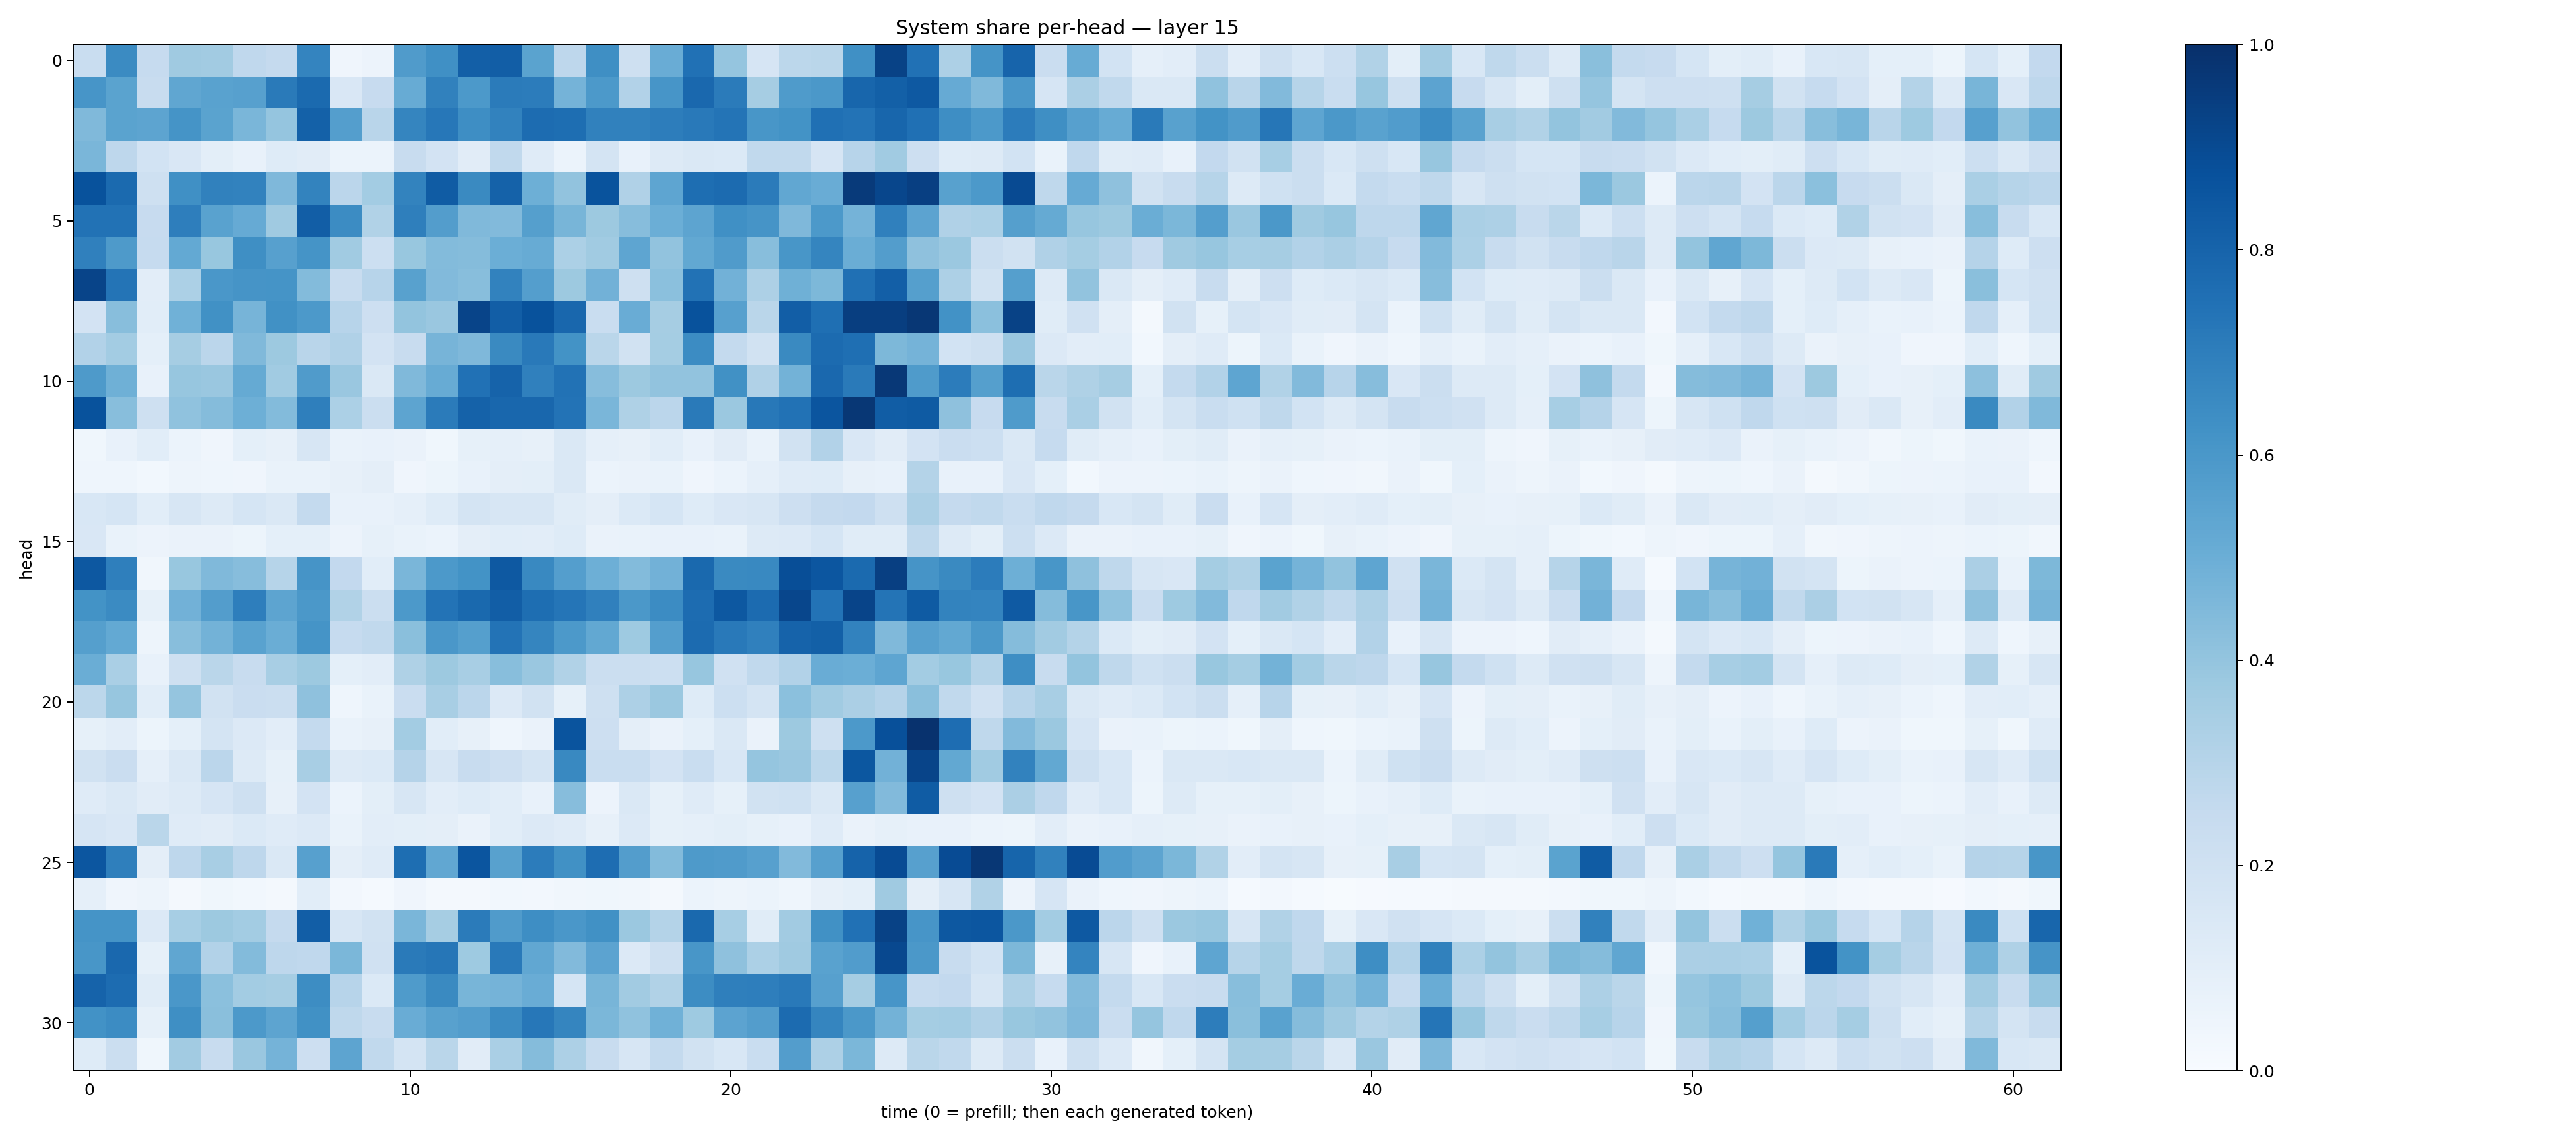

Values plotted in this chart, from the file beside it:
0.23330282, 0.6508839, 0.24748136, 0.3692696, 0.36321458, 0.26824814, 0.25335303, 0.67500174, 0.042557288, 0.056569647, 0.5815001, 0.6301262, 0.8186107, 0.82297075, 0.550164, 0.2753646, 0.63623804, 0.20808415, 0.5046689, 0.7472271, 0.39555323, 0.16527188, 0.2773895, 0.28841972
0.6061, 0.5488, 0.2355, 0.5339, 0.5517, 0.562, 0.7144, 0.7744, 0.151, 0.2442, 0.5102, 0.6854, 0.5928, 0.7092, 0.7058, 0.4742, 0.5914, 0.3108, 0.6088, 0.7832, 0.7095, 0.3512, 0.5857, 0.5939
0.4469, 0.5491, 0.5393, 0.6151, 0.5474, 0.464, 0.3979, 0.8123, 0.5685, 0.292, 0.6681, 0.7228, 0.639, 0.6807, 0.7661, 0.7604, 0.6857, 0.6857, 0.6999, 0.7152, 0.7346, 0.6031, 0.6193, 0.7503
0.4618, 0.2765, 0.1857, 0.1508, 0.1009, 0.07413, 0.1246, 0.1107, 0.05892, 0.0594, 0.2401, 0.1823, 0.1111, 0.2619, 0.1207, 0.06207, 0.1745, 0.07215, 0.13, 0.1424, 0.1395, 0.2629, 0.2642, 0.1651
0.8684, 0.7768, 0.2071, 0.632, 0.6841, 0.6797, 0.451, 0.6793, 0.2847, 0.3579, 0.6768, 0.8291, 0.6556, 0.8084, 0.4959, 0.4035, 0.864, 0.3186, 0.5385, 0.7584, 0.7712, 0.7103, 0.5301, 0.5072
0.7442, 0.7457, 0.2451, 0.698, 0.5542, 0.5152, 0.3697, 0.8215, 0.6474, 0.3142, 0.6923, 0.5731, 0.4464, 0.4444, 0.5627, 0.4669, 0.3773, 0.4329, 0.4998, 0.5396, 0.6301, 0.6124, 0.4498, 0.5922
0.6886, 0.5887, 0.2462, 0.5214, 0.3873, 0.6345, 0.5601, 0.6154, 0.3671, 0.2164, 0.3878, 0.4399, 0.4354, 0.4986, 0.5095, 0.3319, 0.3651, 0.5364, 0.4031, 0.5236, 0.5782, 0.4269, 0.6022, 0.6695
0.919, 0.738, 0.1051, 0.3302, 0.5994, 0.6098, 0.6145, 0.4396, 0.2373, 0.2936, 0.555, 0.4426, 0.4273, 0.6814, 0.57, 0.3788, 0.4822, 0.2109, 0.4202, 0.7438, 0.4825, 0.326, 0.4887, 0.4543
0.181, 0.4289, 0.1076, 0.4849, 0.6271, 0.4715, 0.6253, 0.5906, 0.2943, 0.2126, 0.401, 0.3864, 0.9202, 0.8241, 0.8699, 0.7869, 0.2343, 0.5043, 0.3478, 0.8681, 0.5598, 0.2876, 0.8225, 0.7575
0.3113, 0.3575, 0.09111, 0.351, 0.2815, 0.4454, 0.3774, 0.2891, 0.3182, 0.1834, 0.2386, 0.4714, 0.45, 0.6524, 0.7173, 0.6184, 0.286, 0.1939, 0.3523, 0.6451, 0.2573, 0.1927, 0.6527, 0.7724
0.5875, 0.4921, 0.07559, 0.3919, 0.3829, 0.5178, 0.367, 0.5785, 0.3831, 0.1445, 0.4475, 0.5116, 0.7482, 0.8025, 0.6882, 0.7428, 0.431, 0.3766, 0.4029, 0.4041, 0.6262, 0.3199, 0.4779, 0.7849
0.8694, 0.4263, 0.2054, 0.4079, 0.437, 0.4959, 0.4379, 0.6932, 0.3283, 0.2242, 0.5396, 0.7084, 0.8073, 0.7854, 0.7855, 0.74, 0.462, 0.3219, 0.2831, 0.7139, 0.3801, 0.7215, 0.7453, 0.8589
0.03699, 0.07385, 0.1091, 0.06242, 0.04109, 0.09338, 0.0789, 0.1588, 0.06898, 0.07413, 0.06435, 0.03763, 0.08513, 0.08713, 0.08042, 0.1423, 0.08596, 0.07977, 0.1059, 0.07179, 0.1131, 0.06776, 0.1946, 0.3093
0.04368, 0.04436, 0.02768, 0.0481, 0.04302, 0.04274, 0.0674, 0.06922, 0.08171, 0.09491, 0.04005, 0.05091, 0.07328, 0.09463, 0.09769, 0.1455, 0.06245, 0.06628, 0.06996, 0.03956, 0.05903, 0.0893, 0.1173, 0.1223
0.1561, 0.1709, 0.1059, 0.1605, 0.1297, 0.1695, 0.1462, 0.254, 0.07129, 0.07154, 0.08914, 0.123, 0.1778, 0.1579, 0.1583, 0.1164, 0.09586, 0.1377, 0.1711, 0.1231, 0.15, 0.1635, 0.2124, 0.25
0.1511, 0.06642, 0.05785, 0.06302, 0.0635, 0.05402, 0.09307, 0.09117, 0.05837, 0.08538, 0.07004, 0.05907, 0.0942, 0.1087, 0.1038, 0.1246, 0.06554, 0.06832, 0.07631, 0.07255, 0.07015, 0.127, 0.1352, 0.1683
0.845, 0.6931, 0.03498, 0.389, 0.4461, 0.4335, 0.2994, 0.6095, 0.258, 0.109, 0.461, 0.5909, 0.6187, 0.84, 0.6586, 0.5691, 0.4949, 0.4388, 0.4812, 0.7811, 0.6532, 0.6582, 0.8852, 0.8522
0.6191, 0.649, 0.08221, 0.4813, 0.5726, 0.6977, 0.5416, 0.5958, 0.3137, 0.2223, 0.5926, 0.7415, 0.7783, 0.821, 0.7587, 0.7338, 0.6914, 0.5949, 0.6457, 0.7666, 0.8439, 0.7717, 0.9131, 0.7383
0.5631, 0.5231, 0.04987, 0.428, 0.4785, 0.5527, 0.5026, 0.6157, 0.2477, 0.2628, 0.4236, 0.5988, 0.5646, 0.7401, 0.6715, 0.5922, 0.5238, 0.3724, 0.5678, 0.7722, 0.7182, 0.6911, 0.8032, 0.8154
0.5027, 0.3367, 0.07798, 0.2069, 0.2868, 0.2376, 0.3401, 0.378, 0.09005, 0.1034, 0.3236, 0.3788, 0.3415, 0.4288, 0.3853, 0.3163, 0.2217, 0.2202, 0.2168, 0.3942, 0.1981, 0.265, 0.3102, 0.5068
0.2807, 0.3909, 0.1065, 0.3947, 0.1931, 0.2278, 0.2255, 0.4129, 0.04584, 0.06838, 0.2274, 0.3412, 0.284, 0.1335, 0.1883, 0.08286, 0.2047, 0.3262, 0.3806, 0.1212, 0.2171, 0.1721, 0.418, 0.3644
0.08492, 0.102, 0.05242, 0.09237, 0.1767, 0.1344, 0.1049, 0.2576, 0.06863, 0.0808, 0.3589, 0.106, 0.08064, 0.04513, 0.06612, 0.8622, 0.2112, 0.09518, 0.06294, 0.09338, 0.1407, 0.0648, 0.3759, 0.2099
0.1903, 0.228, 0.0871, 0.1449, 0.2817, 0.1316, 0.08562, 0.3426, 0.1324, 0.1369, 0.3011, 0.1563, 0.2398, 0.2121, 0.1776, 0.6577, 0.2314, 0.233, 0.1829, 0.2307, 0.1549, 0.3966, 0.3867, 0.2786
0.12, 0.144, 0.1127, 0.125, 0.1654, 0.2062, 0.07814, 0.1813, 0.06243, 0.09857, 0.164, 0.102, 0.1211, 0.1093, 0.07591, 0.4317, 0.05541, 0.1408, 0.08339, 0.1177, 0.08216, 0.1883, 0.2011, 0.1434
0.1661, 0.151, 0.2867, 0.1176, 0.1128, 0.1382, 0.1195, 0.1338, 0.06749, 0.1031, 0.09808, 0.09469, 0.06534, 0.1062, 0.1349, 0.1195, 0.08127, 0.1354, 0.0841, 0.08979, 0.1006, 0.08242, 0.07284, 0.121
0.8518, 0.6948, 0.09415, 0.2741, 0.3398, 0.274, 0.1413, 0.5609, 0.09671, 0.1202, 0.7598, 0.531, 0.8556, 0.5555, 0.7047, 0.6282, 0.7629, 0.5733, 0.4397, 0.5871, 0.5795, 0.5596, 0.4416, 0.5595
0.0874, 0.04262, 0.04854, 0.01725, 0.0373, 0.02944, 0.01975, 0.1083, 0.02469, 0.01395, 0.04038, 0.02219, 0.01839, 0.02773, 0.02491, 0.03272, 0.03652, 0.03513, 0.01846, 0.05951, 0.0491, 0.06066, 0.04676, 0.07963
0.6161, 0.6164, 0.1355, 0.3457, 0.3779, 0.3592, 0.2511, 0.8236, 0.1581, 0.1928, 0.4622, 0.3489, 0.7086, 0.58, 0.6378, 0.6011, 0.627, 0.3822, 0.3076, 0.7812, 0.3466, 0.1154, 0.3617, 0.6271
0.6049, 0.7823, 0.08351, 0.5333, 0.3108, 0.4379, 0.2751, 0.2681, 0.458, 0.1991, 0.7146, 0.7276, 0.3739, 0.7164, 0.5292, 0.4425, 0.5457, 0.1362, 0.2099, 0.6032, 0.4105, 0.3304, 0.3709, 0.5514
0.8043, 0.7677, 0.1148, 0.6006, 0.42, 0.3561, 0.3493, 0.6438, 0.2966, 0.1405, 0.5843, 0.6558, 0.4662, 0.4739, 0.5045, 0.17, 0.4683, 0.362, 0.3147, 0.642, 0.6946, 0.6985, 0.715, 0.5619
0.6218, 0.6467, 0.0838, 0.6341, 0.4237, 0.5936, 0.5422, 0.6265, 0.2713, 0.2397, 0.5046, 0.5575, 0.5715, 0.6493, 0.7251, 0.6691, 0.4583, 0.4089, 0.486, 0.3739, 0.5444, 0.5731, 0.7697, 0.671
0.1226, 0.2245, 0.03776, 0.3604, 0.2412, 0.386, 0.4737, 0.2145, 0.5427, 0.2624, 0.1734, 0.287, 0.112, 0.3369, 0.4343, 0.3273, 0.2357, 0.1603, 0.2557, 0.1924, 0.1552, 0.2318, 0.5729, 0.3279
